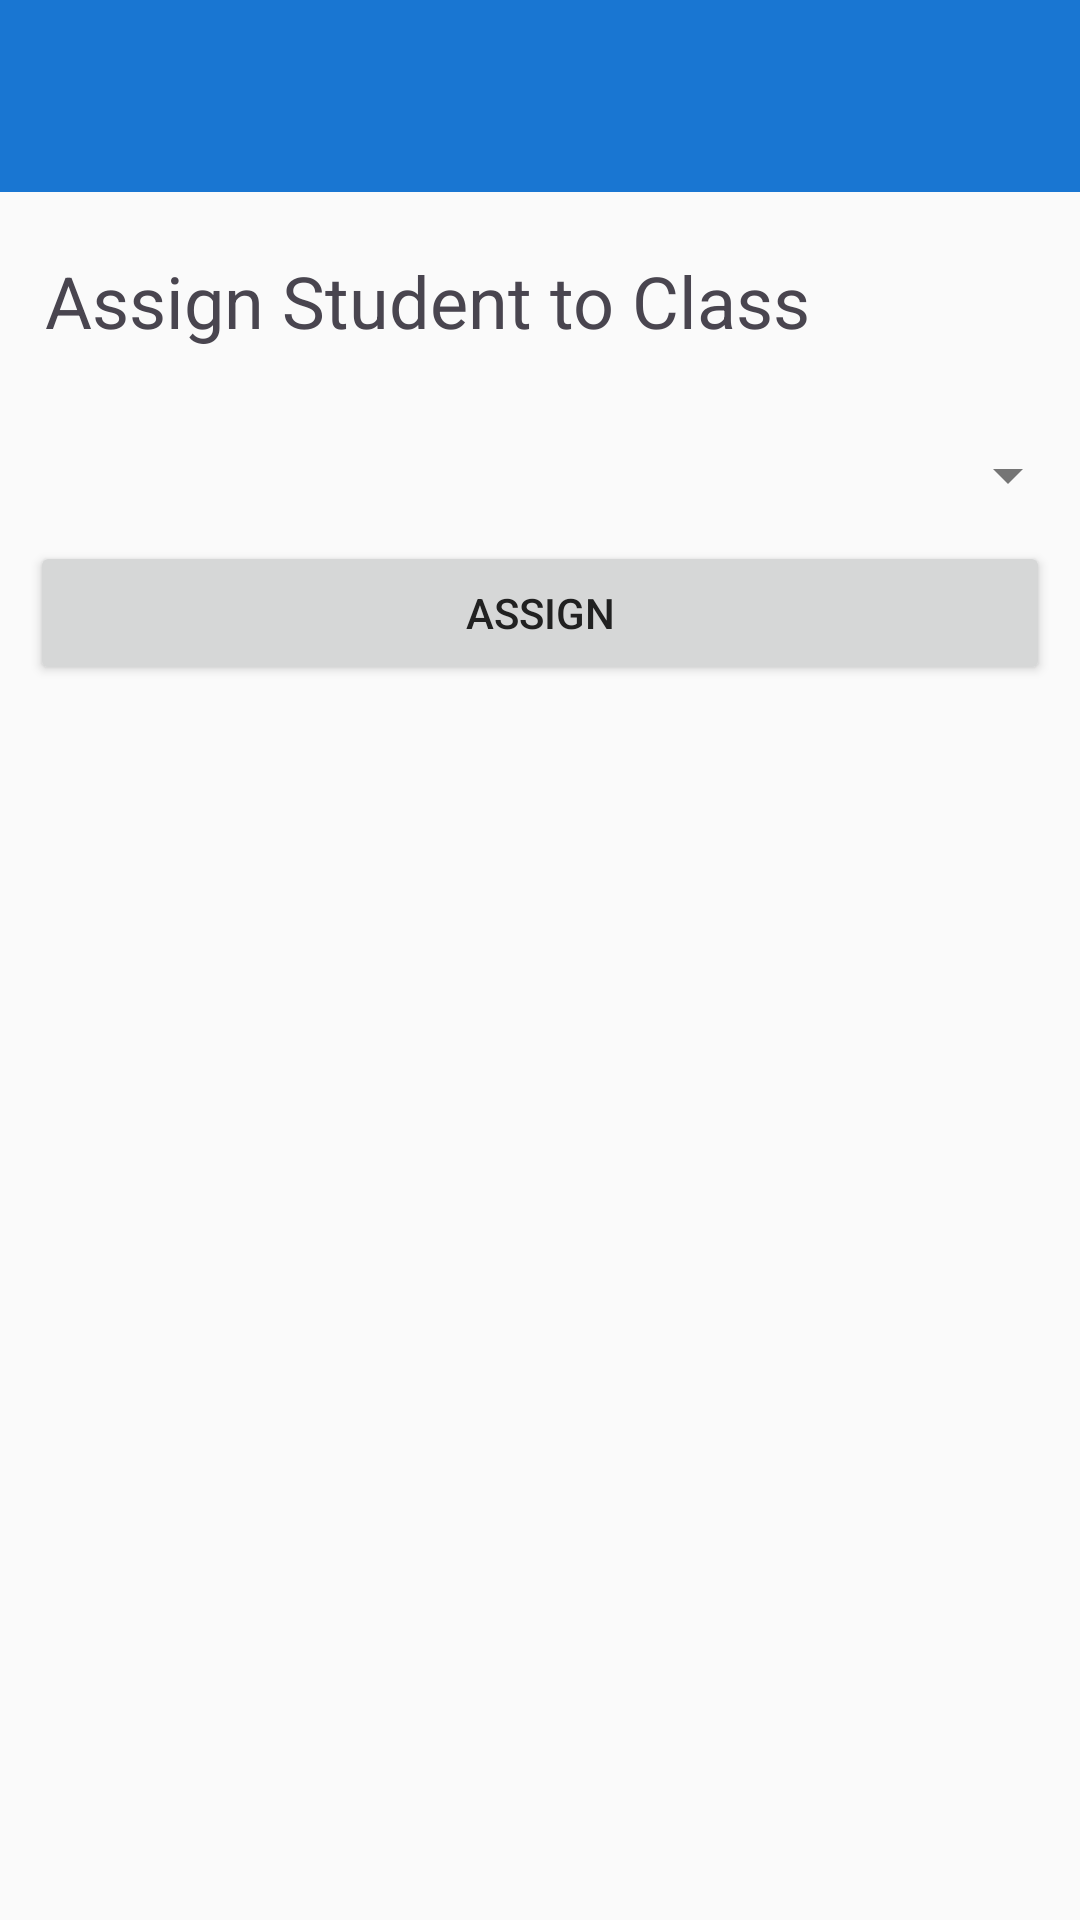

Write the Android layout XML for this screen, with the resource values it uses.
<!-- AndroidManifest.xml: application theme Theme.AndroidSchoolApp -->
<!-- res/layout/activity_registrar_assign_class.xml -->
<?xml version="1.0" encoding="utf-8"?>
<androidx.appcompat.widget.LinearLayoutCompat xmlns:android="http://schemas.android.com/apk/res/android"
    xmlns:app="http://schemas.android.com/apk/res-auto"
    xmlns:tools="http://schemas.android.com/tools"
    android:id="@+id/registrar_assign_class"
    android:layout_width="match_parent"
    android:layout_height="match_parent"
    android:orientation="vertical"
    tools:context=".activities.registrar.RegistrarAssignClass">

    <androidx.appcompat.widget.Toolbar
        android:id="@+id/toolbar"
        android:layout_width="match_parent"
        android:layout_height="?attr/actionBarSize"
        android:background="?attr/colorPrimary"
        android:elevation="4dp"
        android:theme="@style/ThemeOverlay.MaterialComponents.Dark.ActionBar"
        app:popupTheme="@style/ThemeOverlay.MaterialComponents.Light" />

    <TextView
        android:layout_width="match_parent"
        android:layout_height="wrap_content"
        android:layout_marginTop="20dp"
        android:layout_marginBottom="20dp"
        android:paddingStart="15dp"
        android:text="Assign Student to Class"
        android:textSize="24sp"/>

    <Spinner
        android:id="@+id/spn_classes"
        android:layout_width="match_parent"
        android:layout_height="wrap_content"
        android:padding="10dp"
        android:layout_marginTop="10dp" />

    <Button
        android:id="@+id/btn_assign"
        android:layout_width="match_parent"
        android:layout_height="wrap_content"
        android:text="Assign"
        android:layout_margin="10dp"
        />

</androidx.appcompat.widget.LinearLayoutCompat>
<!-- resources referenced by this layout -->
<resources>
  <style name="Theme.AndroidSchoolApp" parent="Base.Theme.AndroidSchoolApp" />
  <style name="Base.Theme.AndroidSchoolApp" parent="Theme.Material3.DayNight.NoActionBar">
          
          <item name="colorPrimary">@color/primary_blue</item>
          <item name="colorOnPrimary">@color/white</item>
          <item name="colorPrimaryContainer">@color/primary_blue_light</item>
          <item name="colorOnPrimaryContainer">@color/primary_blue_dark</item>
  
          
          <item name="colorSecondary">@color/secondary_orange</item>
          <item name="colorOnSecondary">@color/white</item>
          <item name="colorSecondaryContainer">@color/secondary_orange_light</item>
          <item name="colorOnSecondaryContainer">@color/secondary_orange_dark</item>
  
          
          <item name="colorSurface">@color/background_white</item>
          <item name="colorOnSurface">@color/text_primary</item>
          <item name="colorSurfaceVariant">@color/background_light</item>
          <item name="colorOnSurfaceVariant">@color/text_secondary</item>
  
          
          <item name="colorError">@color/error</item>
          <item name="colorOnError">@color/white</item>
  
          
          <item name="android:windowBackground">@color/background_light</item>
  
          
          <item name="android:statusBarColor">@color/primary_blue_dark</item>
          <item name="android:windowLightStatusBar">false</item>
  
          
          <item name="android:navigationBarColor">@color/background_white</item>
  
  
          
          <item name="android:textColorPrimary">@color/text_primary</item>
          <item name="android:textColorSecondary">@color/text_secondary</item>
          <item name="android:textColorHint">@color/text_hint</item>
      </style>
  <color name="primary_blue">#1976D2</color>
  <color name="white">#FFFFFFFF</color>
  <color name="primary_blue_light">#42A5F5</color>
  <color name="primary_blue_dark">#0D47A1</color>
  <color name="secondary_orange">#FF9800</color>
  <color name="secondary_orange_light">#FFB74D</color>
  <color name="secondary_orange_dark">#E65100</color>
  <color name="background_white">#FFFFFF</color>
  <color name="text_primary">#212121</color>
  <color name="background_light">#FAFAFA</color>
  <color name="text_secondary">#757575</color>
  <color name="error">#F44336</color>
  <color name="text_hint">#BDBDBD</color>
</resources>
